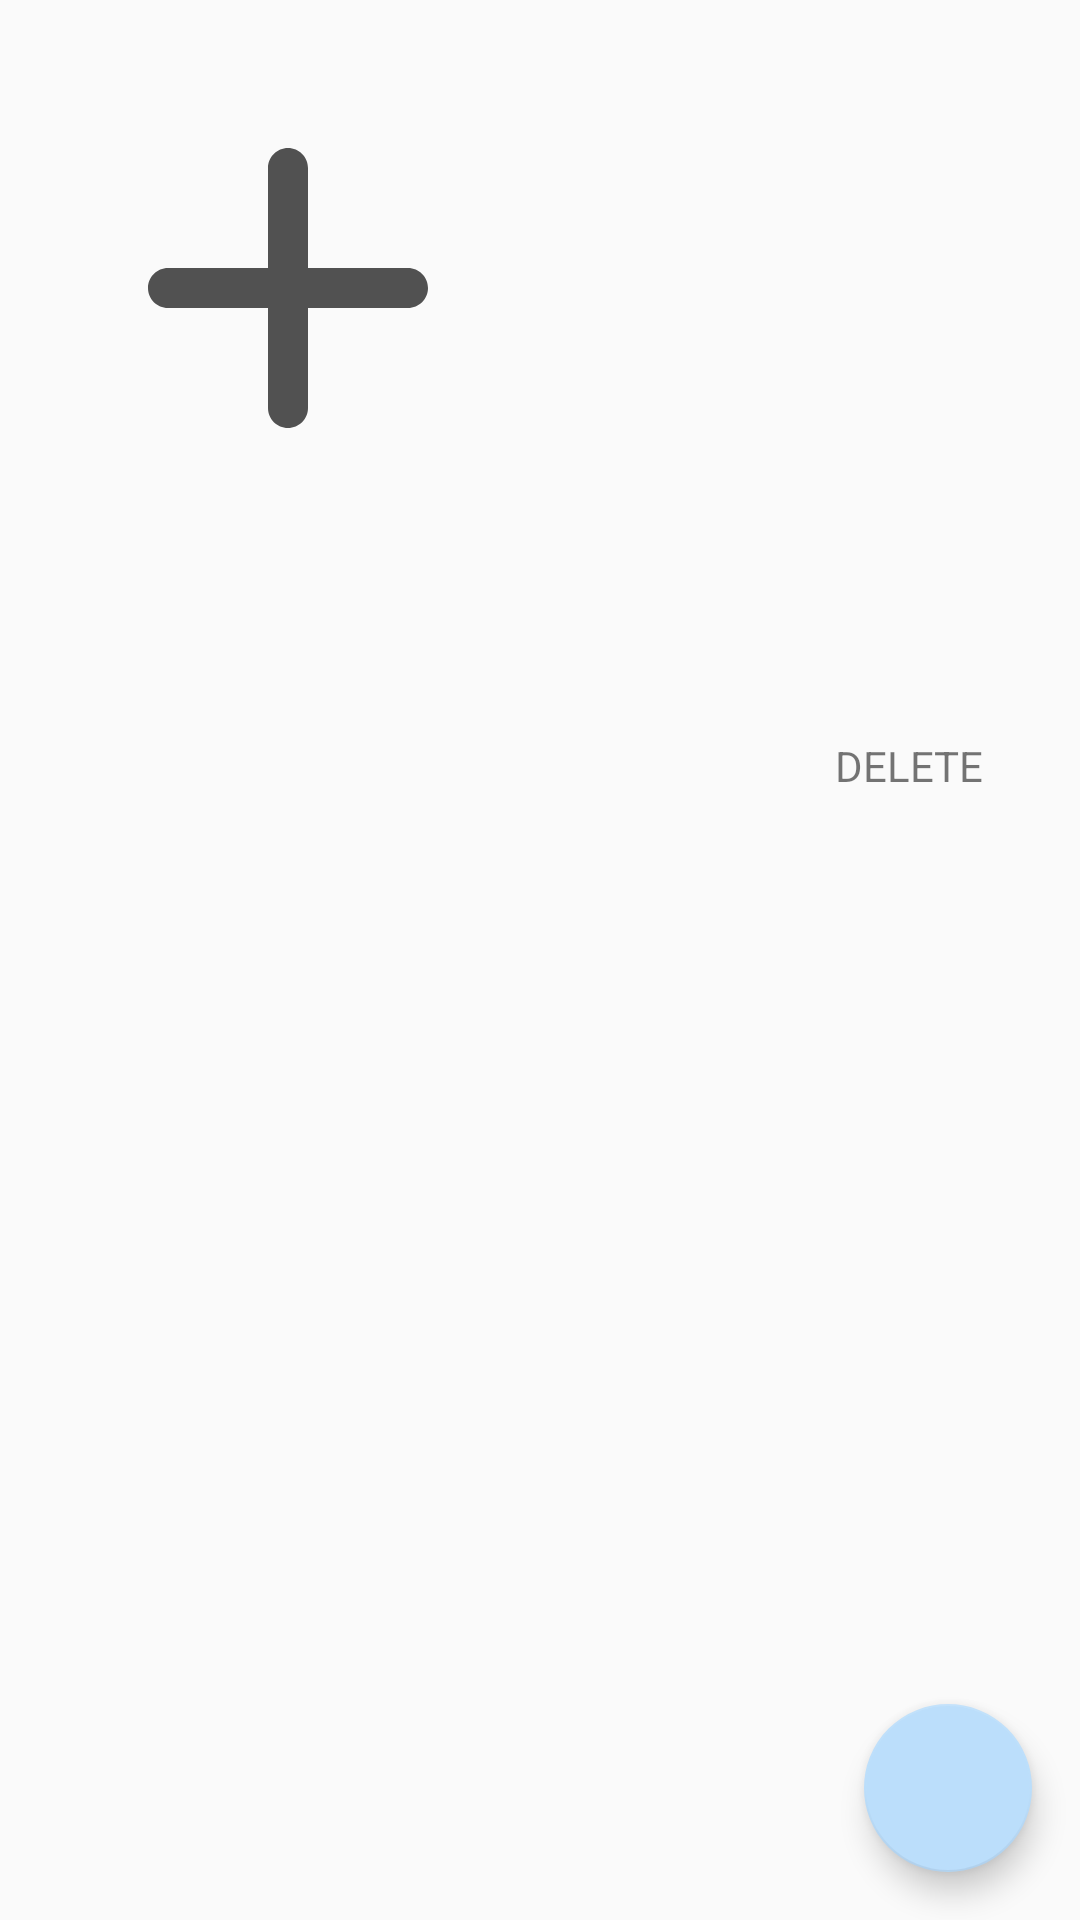

Produce the Android XML layout that renders to this screen, including the resource entries it uses.
<!-- AndroidManifest.xml: application theme AppTheme -->
<!-- res/layout/fragment_clothes_detail_info.xml -->
<?xml version="1.0" encoding="utf-8"?>
<androidx.constraintlayout.widget.ConstraintLayout xmlns:android="http://schemas.android.com/apk/res/android"
    xmlns:app="http://schemas.android.com/apk/res-auto"
    xmlns:tools="http://schemas.android.com/tools"
    android:layout_width="match_parent"
    android:layout_height="match_parent"
    android:id="@+id/fragment_detail_main_layout"
    tools:context=".ui.fragments.ClothesDetailInfoFragment">

    <androidx.appcompat.widget.AppCompatImageView
        android:id="@+id/fragment_detail_image"
        android:layout_width="0dp"
        android:layout_height="wrap_content"
        android:layout_margin="@dimen/default_side_margin"
        android:adjustViewBounds="true"
        android:contentDescription="@string/image_of_the_clothing_item"
        app:layout_constraintEnd_toStartOf="@+id/fragment_detail_layout"
        app:layout_constraintHorizontal_chainStyle="spread"
        app:layout_constraintStart_toStartOf="parent"
        app:layout_constraintTop_toTopOf="parent"
        app:srcCompat="@drawable/ic_plus" />

    <LinearLayout
        android:id="@+id/fragment_detail_layout"
        android:layout_width="0dp"
        android:layout_height="wrap_content"
        android:layout_marginStart="@dimen/dp8"
        android:orientation="vertical"
        app:layout_constraintBottom_toBottomOf="@id/fragment_detail_image"
        app:layout_constraintEnd_toEndOf="parent"
        app:layout_constraintStart_toEndOf="@+id/fragment_detail_image"
        app:layout_constraintTop_toTopOf="@id/fragment_detail_image"
        app:layout_constraintVertical_bias="0.0">

        <androidx.appcompat.widget.AppCompatTextView
            android:id="@+id/fragment_detail_name"
            style="@style/FilterInfoDetail"
            android:layout_width="match_parent"
            android:layout_height="wrap_content"
            tools:text="@string/item_name" />

        <androidx.appcompat.widget.AppCompatTextView
            android:id="@+id/fragment_detail_size"
            style="@style/FilterInfoDetail"
            android:layout_width="match_parent"
            android:layout_height="wrap_content"
            tools:text="@string/item_size" />

        <androidx.appcompat.widget.AppCompatTextView
            android:id="@+id/fragment_detail_style"
            style="@style/FilterInfoDetail"
            android:layout_width="match_parent"
            android:layout_height="wrap_content"
            android:layout_marginTop="@dimen/default_side_margin"
            tools:text="@string/style" />

        <androidx.appcompat.widget.AppCompatTextView
            android:id="@+id/fragment_detail_color"
            style="@style/FilterInfoDetail"
            android:layout_width="match_parent"
            android:layout_height="wrap_content"
            android:layout_marginTop="@dimen/default_side_margin"
            tools:text="@string/color" />

    </LinearLayout>

    <androidx.constraintlayout.widget.Barrier
        android:id="@+id/labelBarrier"
        android:layout_width="wrap_content"
        android:layout_height="1dp"
        app:barrierDirection="bottom"
        app:constraint_referenced_ids="fragment_detail_layout,fragment_detail_image" />

    <androidx.appcompat.widget.AppCompatTextView
        android:id="@+id/fragment_detail_note"
        style="@style/PlainText"
        android:layout_width="match_parent"
        android:layout_height="wrap_content"
        android:layout_margin="@dimen/default_side_margin"
        android:paddingTop="@dimen/default_side_margin"
        app:layout_constraintEnd_toEndOf="parent"
        app:layout_constraintStart_toStartOf="parent"
        app:layout_constraintTop_toBottomOf="@id/labelBarrier"
        tools:text="@string/personal_note" />

    <TextView
        android:id="@+id/fragment_detail_delete"
        style="@style/Button"
        android:layout_width="wrap_content"
        android:layout_height="wrap_content"
        android:layout_margin="@dimen/default_side_margin"
        android:drawableStart="@drawable/ic_menu_delete"
        android:drawablePadding="@dimen/dp4"
        android:paddingEnd="@dimen/default_side_margin"
        android:text="@string/delete"
        app:layout_constraintEnd_toEndOf="parent"
        app:layout_constraintTop_toBottomOf="@+id/fragment_detail_note"
        tools:ignore="RtlSymmetry" />

    <com.google.android.material.floatingactionbutton.FloatingActionButton
        android:id="@+id/fragment_detail_fab"
        android:layout_width="wrap_content"
        android:layout_height="wrap_content"
        android:layout_margin="@dimen/default_side_margin"
        android:contentDescription="@string/edit"
        android:gravity="center_vertical"
        android:src="@drawable/ic_edit_query"
        app:layout_constraintBottom_toBottomOf="parent"
        app:layout_constraintEnd_toEndOf="parent" />

</androidx.constraintlayout.widget.ConstraintLayout>
<!-- resources referenced by this layout -->
<resources>
  <dimen name="default_side_margin">16dp</dimen>
  <dimen name="dp4">4dp</dimen>
  <dimen name="dp8">8dp</dimen>
  <!-- drawable ic_plus (drawable) -->
  <?xml version="1.0" encoding="utf-8"?>
  <vector xmlns:android="http://schemas.android.com/apk/res/android"
      android:width="24.0dp"
      android:height="24.0dp"
      android:viewportWidth="24.0"
      android:viewportHeight="24.0">
  
      <path
          android:fillColor="@color/grey"
          android:pathData="M18,13h-5v5c0,0.55 -0.45,1 -1,1h0c-0.55,0 -1,-0.45 -1,-1v-5H6c-0.55,0 -1,-0.45 -1,-1v0c0,-0.55 0.45,-1 1,-1h5V6c0,-0.55 0.45,-1 1,-1h0c0.55,0 1,0.45 1,1v5h5c0.55,0 1,0.45 1,1v0C19,12.55 18.55,13 18,13z" />
  
  </vector>
  <string name="color">Color</string>
  <string name="delete">Delete</string>
  <string name="edit">Edit</string>
  <string name="image_of_the_clothing_item">Image of the clothing item</string>
  <string name="item_name">Item\'s Name</string>
  <string name="item_size">Item\'s Size</string>
  <string name="personal_note">Personal Note</string>
  <string name="style">Style</string>
  <style name="Button">
          <item name="android:background">@drawable/bckg_btn</item>
          <item name="android:gravity">center</item>
          <item name="textAllCaps">true</item>
      </style>
  <style name="FilterInfoDetail">
          <item name="android:textSize">18sp</item>
          <item name="android:fontFamily">@font/bodonio</item>
          <item name="android:textColor">@android:color/black</item>
          <item name="android:layout_marginTop">@dimen/default_side_margin</item>
      </style>
  <style name="PlainText">
          <item name="android:textSize">15sp</item>
          <item name="android:lineSpacingMultiplier">1.3</item>
          <item name="android:fontFamily">@font/bodonio</item>
          <item name="android:textColor">@android:color/black</item>
      </style>
  <style name="AppTheme" parent="Theme.AppCompat.Light.DarkActionBar">
          
          <item name="colorPrimary">@color/colorPrimary</item>
          <item name="colorPrimaryDark">@color/colorPrimaryDark</item>
          <item name="colorAccent">@color/colorAccent</item>
      </style>
  <color name="grey">#515151</color>
  <color name="colorPrimary">#ffecb3</color>
  <color name="colorPrimaryDark">#cbba83</color>
  <color name="colorAccent">#bbdefb</color>
</resources>
